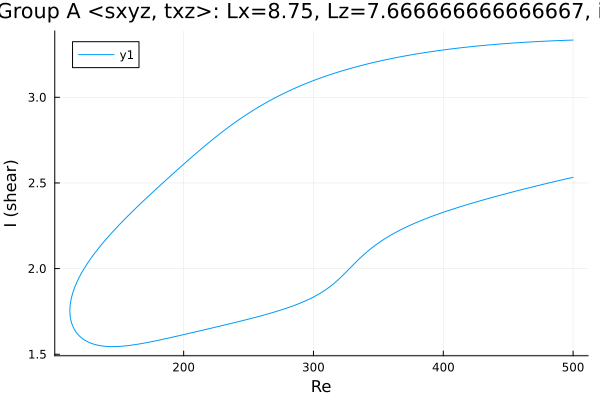

Source data for this figure (header and first rows):
Re, shear
500.0, 3.334
499.6, 3.334
498.2, 3.334
496.8, 3.333
495.4, 3.333
494, 3.333
492.6, 3.332
491.2, 3.332
489.7, 3.331
488.3, 3.331
486.9, 3.331
485.5, 3.33
484.1, 3.33
482.7, 3.329
481.3, 3.329
479.8, 3.328
478.4, 3.328
477, 3.327
475.6, 3.327
474.2, 3.326
472.8, 3.326
471.4, 3.325
469.9, 3.324
468.5, 3.324
467.1, 3.323
465.7, 3.323
464.3, 3.322
462.9, 3.321
461.5, 3.321
460, 3.32
458.6, 3.319
457.2, 3.319
455.8, 3.318
454.4, 3.317
453, 3.316
451.6, 3.316
450.1, 3.315
448.7, 3.314
447.3, 3.313
445.9, 3.312
444.5, 3.312
443.1, 3.311
441.7, 3.31
440.2, 3.309
438.8, 3.308
437.4, 3.307
436, 3.306
434.6, 3.305
433.2, 3.304
431.8, 3.303
430.3, 3.302
428.9, 3.301
427.5, 3.3
426.1, 3.299
424.7, 3.298
423.3, 3.297
422.1, 3.296
420.7, 3.295
419.3, 3.294
417.9, 3.293
... 562 more rows
